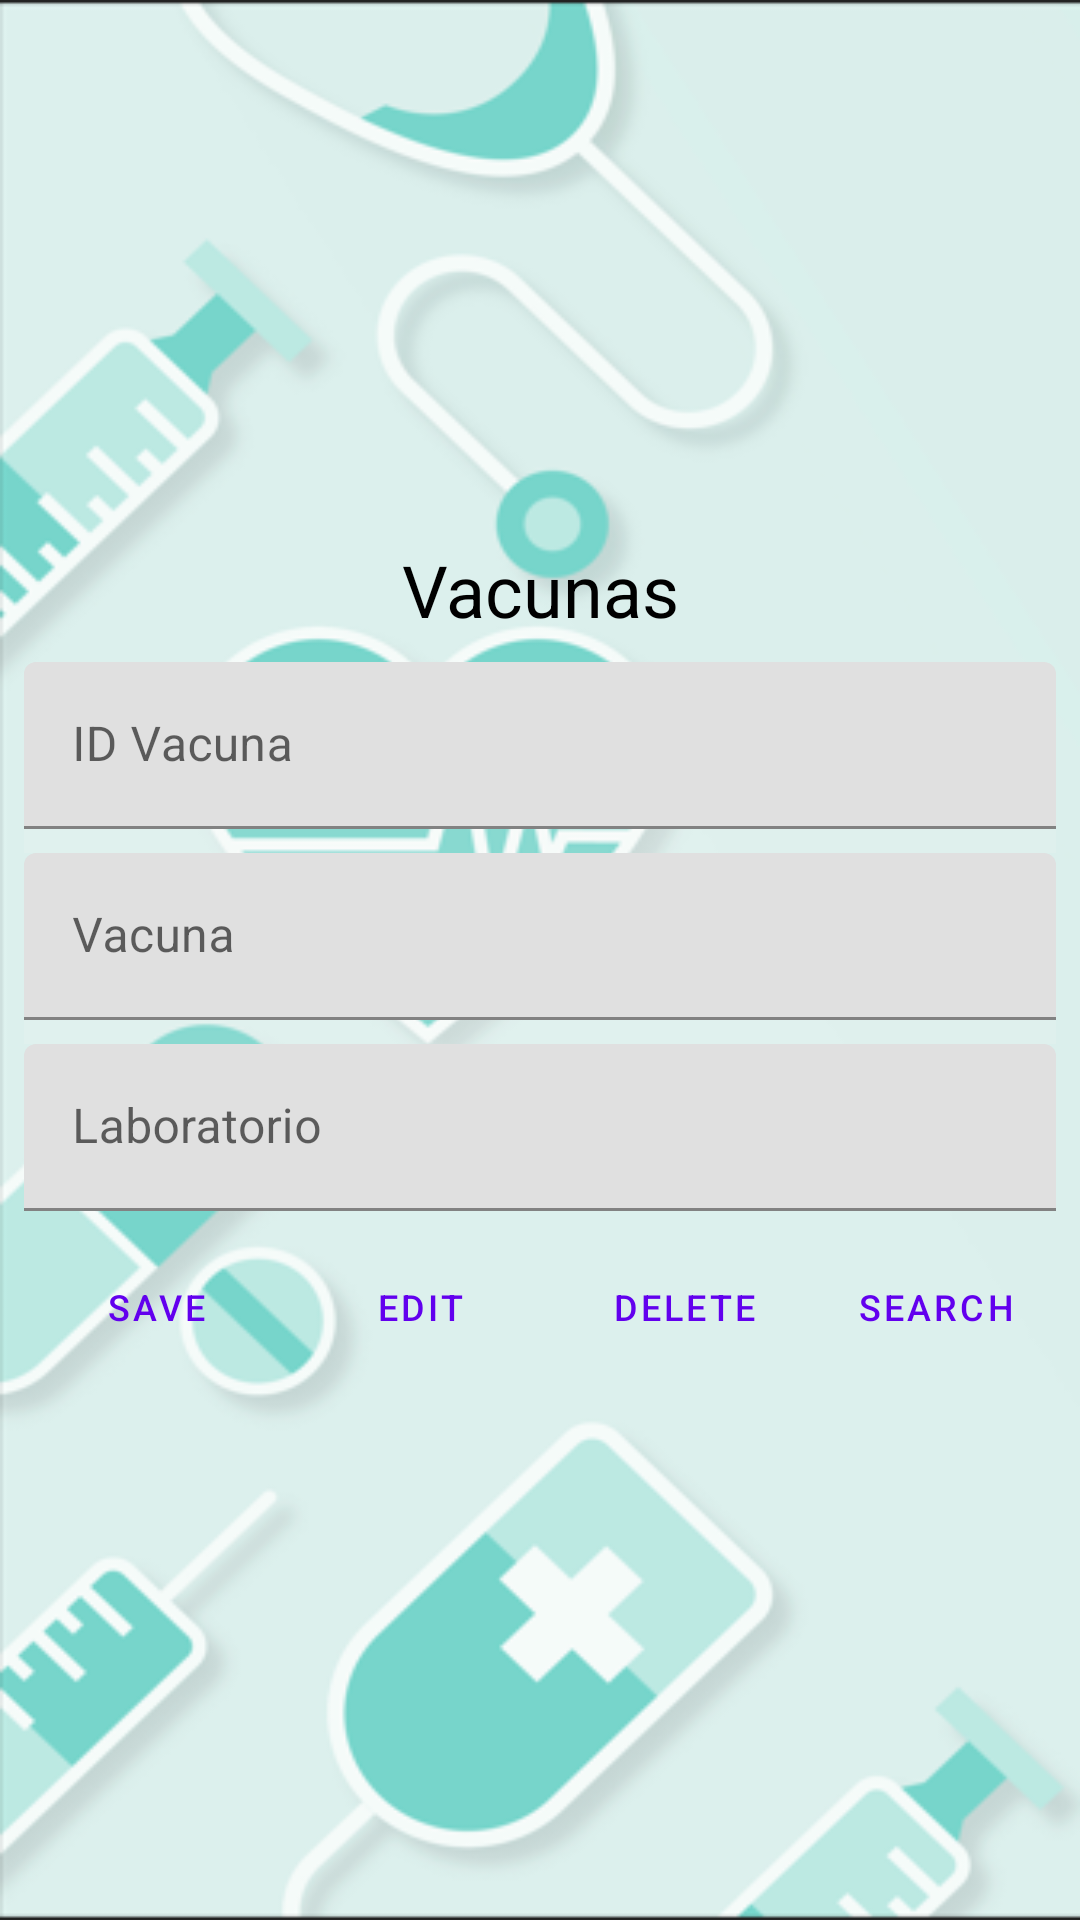

This screen was rendered from an Android layout file. Write that file and the resources it references.
<!-- AndroidManifest.xml: application theme Theme.Vacunas_v1 -->
<!-- res/layout/activity_vacuna.xml -->
<?xml version="1.0" encoding="utf-8"?>
<androidx.constraintlayout.widget.ConstraintLayout xmlns:android="http://schemas.android.com/apk/res/android"
    xmlns:app="http://schemas.android.com/apk/res-auto"
    xmlns:tools="http://schemas.android.com/tools"
    android:layout_width="match_parent"
    android:background="@drawable/medic_app"
    android:layout_height="match_parent"
    tools:context=".UI.VacunaActivity">

    <LinearLayout
        android:layout_width="match_parent"
        android:layout_height="wrap_content"
        android:layout_margin="8dp"
        android:gravity="center_horizontal"
        android:orientation="vertical"
        app:layout_constraintBottom_toBottomOf="parent"
        app:layout_constraintEnd_toEndOf="parent"
        app:layout_constraintStart_toStartOf="parent"
        app:layout_constraintTop_toTopOf="parent">

        <TextView
            android:id="@+id/textView"
            android:layout_width="match_parent"
            android:layout_height="wrap_content"
            android:layout_marginTop="8dp"
            android:layout_marginBottom="8dp"
            android:gravity="center"
            android:text="Vacunas"
            android:textColor="@color/black"
            android:textSize="24sp" />
        <com.google.android.material.textfield.TextInputLayout

            android:layout_width="match_parent"
            android:layout_height="wrap_content"
            android:hint="ID Vacuna">

            <com.google.android.material.textfield.TextInputEditText
                android:id="@+id/etIdVacuna"
                android:layout_width="match_parent"
                android:layout_height="wrap_content" />

        </com.google.android.material.textfield.TextInputLayout>

        <View
            android:id="@+id/divider2"
            android:layout_width="match_parent"
            android:layout_height="8dp"
            android:background="?android:attr/listDivider"
            android:backgroundTint="#FAF6F6" />

        <com.google.android.material.textfield.TextInputLayout

            android:layout_width="match_parent"
            android:layout_height="wrap_content"
            android:hint="Vacuna">

            <com.google.android.material.textfield.TextInputEditText
                android:id="@+id/etNombreVacuna"
                android:layout_width="match_parent"
                android:layout_height="wrap_content" />

        </com.google.android.material.textfield.TextInputLayout>

        <View
            android:id="@+id/divider3"
            android:layout_width="match_parent"
            android:layout_height="8dp"
            android:background="?android:attr/listDivider"
            android:backgroundTint="#FAF6F6" />

        <com.google.android.material.textfield.TextInputLayout

            android:layout_width="match_parent"
            android:layout_height="wrap_content"
            android:hint="Laboratorio">

            <com.google.android.material.textfield.TextInputEditText
                android:id="@+id/etIdLaboratorio"
                android:layout_width="match_parent"
                android:layout_height="wrap_content" />

        </com.google.android.material.textfield.TextInputLayout>

        <LinearLayout
            android:layout_width="match_parent"
            android:layout_height="match_parent"
            android:gravity="center"
            android:layout_marginTop="8dp"
            android:layout_marginBottom="8dp"
            android:orientation="horizontal">

            <Button
                android:id="@+id/btnSaveVacuna"
                style="@style/Widget.MaterialComponents.Button.TextButton"
                android:layout_width="wrap_content"
                android:layout_height="wrap_content"
                android:text="Save"
                android:textSize="12sp"
                app:icon="@android:drawable/ic_menu_save"
                app:iconSize="24dp" />

            <Button
                android:id="@+id/btnEditVacuna"
                style="@style/Widget.MaterialComponents.Button.TextButton"
                android:layout_width="wrap_content"
                android:layout_height="wrap_content"
                android:text="Edit"
                android:textSize="12sp"
                app:icon="@android:drawable/ic_menu_edit"
                app:iconSize="24dp" />

            <Button
                android:id="@+id/btnDeleteVacuna"
                style="@style/Widget.MaterialComponents.Button.TextButton"
                android:layout_width="wrap_content"
                android:layout_height="wrap_content"
                android:text="Delete"
                android:textSize="12sp"
                app:icon="@android:drawable/ic_delete"
                app:iconSize="24dp" />

            <Button
                android:id="@+id/btnSearchVacuna"
                style="@style/Widget.MaterialComponents.Button.TextButton"
                android:layout_width="wrap_content"
                android:layout_height="wrap_content"
                android:text="Search"
                android:textSize="12sp"
                app:icon="@android:drawable/ic_menu_search"
                app:iconSize="24dp" />
        </LinearLayout>

    </LinearLayout>
</androidx.constraintlayout.widget.ConstraintLayout>
<!-- resources referenced by this layout -->
<resources>
  <color name="black">#FF000000</color>
  <!-- drawable medic_app: png bitmap (drawable, 65383 bytes) -->
  <style name="Theme.Vacunas_v1" parent="Theme.MaterialComponents.DayNight.NoActionBar">
          
          <item name="colorPrimary">@color/purple_500</item>
          <item name="colorPrimaryVariant">@color/purple_700</item>
          <item name="colorOnPrimary">@color/white</item>
          
          <item name="colorSecondary">@color/teal_200</item>
          <item name="colorSecondaryVariant">@color/teal_700</item>
          <item name="colorOnSecondary">@color/black</item>
          
          <item name="android:statusBarColor" tools:targetApi="l">?attr/colorPrimaryVariant</item>
          
      </style>
  <color name="purple_500">#FF6200EE</color>
  <color name="purple_700">#FF3700B3</color>
  <color name="white">#FFFFFFFF</color>
  <color name="teal_200">#FF03DAC5</color>
  <color name="teal_700">#FF018786</color>
</resources>
